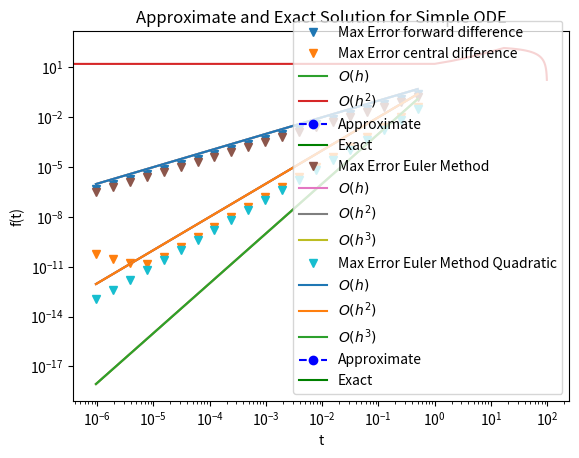

Python code for this plot:
#!/usr/bin/env python
# coding: utf-8

# # Numerical Methods-An Introduction
# The following chapter should give a brief introduction into numerical methods and is especially focusing on providing an engineering perspective for these concepts. Some important concepts will be derived, but only to an extent, that the urge for consistency in a method for the engineer is satisfied and that more important underlying concepts like Error estimation and error accumulation can be understood. This starting point should give enough insight to help you continue your adventure into the world of numerical methods on your own.

# ## Governing differential equations and their "meaning"
# Let's take a look at the heat equation {eq}`heat_cond_eq`.
# 
# $$
# \frac{dT}{dt} = \nabla (\lambda \nabla T)
# $$(heat_cond_eq)
# 
# A mathematician would refer to this as a homogenous parabolic partial differential equation. While this information can give helpful insight when we are stuck on/ or want to improve our numerical algorithm to solve a problem, we will focus more on the physical meaning of these governing differential equations. A simple but yet on the point explanations of the "meaning" of differential equations could be the following:
# 
# > "Differential equations are concepts which describe the physical behaviour we can expect of something."
# 
# Considering equation {eq}`heat_cond_eq` again with this perspective we could give the following interpretation:
# 
# *"In general heat will flow from a point of higher temperature to a point of lower temperature. The rate of the flux is dependent on the potential which is given by the difference in temperature. The higher the difference in the temperature in two points the higher the flux. This concept is governed by the first Nabla-Operator in {eq}`heat_cond_eq` $(\lambda \nabla T)$ inside the brackets. Furthermore, the change of temperature over time will be dependent on the sum of changes of this flux. This concepts is governed by the second Nabla-Operator in {eq}`heat_cond_eq` $\nabla (...)$ outside the brackets."*
# 
# ## A word about the nature of numerical methods
# 
# {cite}`patankarNumericalHeatTransfer1980` gives a helpful note about the numerical investigation of these differential equations which will be the leading credo for all our numerical investigations in this course:
# 
# > "A numerical solution of a differential equation consists of a set of numbers from which the distribution of the dependant variable $\Phi$ can be constructed. In this sense, a numerical method is akin to a laboratory experiment, in which a set of instrument readings enables us to establish the distribution of the measured quantity in the domain under investigation. The numerical analyst and the laboratory experiment both must remain content with only a finite number of numerical values as the outcome, although this number can, at least in principle, be made large enough for practical purposes." {cite}`patankarNumericalHeatTransfer1980`
# 
# ## Discretization
# To make any numerical calculations the first step that has to be taken is the discretization of the problem domain, but why? The concepts the equations we are dealing with describe are of general and therefore continuous nature.  Discretization allows us to replace the continuous information with discrete values and make these problems computable with algebraic methods.
# 
# ## The Finite Difference Method
# One of these discretization methods is the Finite Differences Method. It is based on the Taylor-series expansion of a function around a certain point. It can be sufficiently explained by fairly simple mathematical methods and is very intuitive in its nature. A condensed explanation of the most important concepts will be given here, for a more detailed explanation turn to your lecture notes and textbooks like {cite}`butcherNumericalMethodsOrdinary2016`.
# 
# Let's consider $T$, which in our example should be an arbitrary function. If we have a discrete calculation domain like given in {numref}`FDM_points` and want to approximate the first- or second-derivative of $T$ in this domain we can do this by performing a Taylor-series expansion. Since we want to derive the function for grid point 2 we will develop our Taylor-series around this point once for the grid point 1 and once for the grid point 3.
# 
# $$
# T_{1} = T_{2} - \frac{dT_{2}}{dx} \Delta x + \frac{1}{2} \frac{d^{2}T_{2}}{dx^{2}} \Delta x^{2} - ...
# $$(FDM_Taylor_series_1)
# 
# and
# 
# $$
# T_{3} = T_{2} + \frac{dT_{2}}{dx} \Delta x + \frac{1}{2} \frac{d^{2}T_{2}}{dx^{2}} \Delta x^{2} + ...
# $$(FDM_Taylor_series_3)
# 
# "Truncating the series after the third term, and adding and subtracting the series from each other we obtain
# 
# $$
# \frac{dT_{2}}{dx} = \frac{T_{3} - T_{1}}{2 \Delta x} + O(\Delta x^{2})
# $$(FDM_1st_deriv)
# 
# and
# 
# $$
# \frac{d^{2}T_{2}}{dx^{2}} = \frac{T_{3} + T_{1} - 2T_{2}}{\Delta x^{2}} + O(\Delta x^{2})
# $$(FDM_2nd_deriv)
# 
# "{cite}`patankarNumericalHeatTransfer1980`
# 
# Since we truncated the Taylor-series we are left with a truncation error based on the remainder term. After some investigation one can find out that this error gives us the order of accuracy of the method. Both give us $O(h^{2})$ as the order of accuracy. Which means that our Error is equal to the square of the chosen step size.
# 
# ```{note}
# The order of accuracy gives us an estimation of how fast the chosen approximation converges to the exact solution
# when $h \rightarrow 0$. Therefore, usually higher orders of accuracy are better.
# ```
# 
# ```{figure} img/Intro_Numerics/FDM_points.png
# ---
# height: 200px
# name: FDM_points
# ---
# Three successive grid points used for Taylor-series expansion. {cite}`patankarNumericalHeatTransfer1980`
# ```
# 
# #### Example  $1^{st} $ Derivative
# 
# The following code computes the numerical derivative of $f(x)=cos(x)$ using the forward difference formula for decreasing step sizes, $h$. It then plots the maximum error between the approximated derivative and the true derivative versus ℎ as shown in the generated figure. We are also plotting Orders of accuracy and we can see that the approximation is of first order of accuracy.
# We are also using the central differences for the approximation in a different step and as expected we see that its order of accuracy increased.
# Reference code from [here](https://pythonnumericalmethods.berkeley.edu/notebooks/chapter20.02-Finite-Difference-Approximating-Derivatives.html).

# In[1]:


import numpy as np
import matplotlib.pyplot as plt


# In[2]:


# define step size
h = 1
# define number of iterations to perform
iterations = 20
# list to store our step sizes
step_size = []
# list to store max error for each step size
max_error_forward = []
max_error_central = []

for i in range(iterations):
    # halve the step size
    h /= 2
    # store this step size
    step_size.append(h)
    # compute new grid
    x = np.arange(0, 2 * np.pi, h)
    # compute function value at grid
    y = np.cos(x)
    # compute vector of forward differences
    forward_diff = np.diff(y) / h
    # compute corresponding grid
    x_diff = x[:-1]
    # compute exact solution
    exact_solution = -np.sin(x_diff)

    # Compute max error between
    # numerical derivative and exact solution
    max_error_forward.append(max(abs(exact_solution - forward_diff)))

    # Central DIfferences
    # Repeat the analysis for central differences
    # compute vector of central differences
    y_plus = y[2:]
    y_minus = y[0:-2]
    central_diff = (y_plus - y_minus) / (2 * h)
    # compute exact solution
    exact_solution_central = -np.sin(x[1:-1])
    # Compute max error between
    # numerical derivative and exact solution
    max_error_central.append(max(abs(exact_solution_central - central_diff)))

# Error Orders
hs = np.array(step_size)
O_first = hs
O_second = hs ** 2
O_third = hs ** 3

# produce log-log plot of max error versus step size
# plt.figure(figsize = (12, 8))
plt.loglog(hs, max_error_forward, 'v', label='Max Error forward difference')
plt.loglog(hs, max_error_central, 'v', label='Max Error central difference')
plt.loglog(hs, O_first, label='$O(h)$')
plt.loglog(hs, O_second, label='$O(h^{2})$')
plt.loglog(hs, O_third)

# plt.ylabel('$$')
plt.xlabel('$h$')
plt.legend()
plt.show()


# ## Numerical Integration
# The right-hand-side of equation {eq}`heat_cond_eq` can be dealt with, with the discretization methods we discussed before. Now let's focus on the lef-hand-side. As usual, for most of the governing equations which describe the conservation of some kind of quantity, the physical concepts are defined for the changes these quantities may undergo. Like in  equation {eq}`heat_cond_eq` the right-hand-side describes how the Temperature will change over time. We are mostly interested in the evaluation of the quantity at a certain point in time. Since we are only given the definition of the derivative of the quantity we have to integrate the equation to obtain the quantity itself. Some methods, like the Finite Volume Method, base their approach in the conservation and therefore integration of the quantities. For now, we will stick with a method that can be described by the before used Taylor-series expansion, and look at the Finite Volume Method in a later chapter. We will investigate the Euler-Method in its explicit and implicit form, since this method can give us valuable insight into numerical integration methods and the governing concepts.
# 
# ### Explicit Methods - Euler Method
# The Explicit (or Forward) Euler Method is a numerical method for solving initial value problems. The method can be derived by different approaches, but since we already used the Taylor-series expansion, we will us it again.
# 
# This time consider only the left-hand-side of {eq}`heat_cond_eq`. For simplicity, we will write this as
# 
# $$
# \frac{dT}{dt} = f
# $$(heat_cond_left_eq)
# 
# with f being a known function.
# 
# Assuming, we are interested in the Temperature at grid point 2 from {numref}`FDM_points` at $t = t_{i} + \Delta t$. We again develop our Taylor-series around this point, but now as a function of time. We want to obtain an approximation of the function at an arbitrary later point in time $t_{i} + \Delta t$ developing our series around the last known point in time.  We assume that our time step stays the same with every iteration resulting in $t_{i} - t_{i+1} = \Delta t $
# 
# $$
# T_{2}(t_{i} + \Delta t) = T_{2}(t_{i}) + \frac{dT(t_{i})}{dt} \Delta t + O(h^{2})
# $$(Taylor_exp_euler_eq)
# 
# This method has a **Local Truncation Error** of $O(h^{2})$ but the errors accumulate with each time step till the desired solution time is reached. After some investigation one can see that the accumulated or **Global Truncation Error** is of $O(h)$.
# 
# #### Example: Explicit Euler Method
# The differential equation $\frac{df(t)}{dt} = e^{-t}$ with initial condition $f_{0} = -1 $ has the exact solution $f(t) = -e^{-t}$. Approximate the solution to this initial value problem between 0 and 1 in increments of 0.1 using the Explicit Euler Formula. Plot the difference between the approximated solution and the exact solution.
# 
# Example code is taken from  [here](https://pythonnumericalmethods.berkeley.edu/notebooks/chapter22.03-The-Euler-Method.html).

# In[3]:


# Define parameters
f = lambda t: np.exp(-t)  # ODE
h = 0.1  # Step size
t = np.arange(0, 1 + h, h)  # Numerical grid
s0 = -1  # Initial Condition

# Explicit Euler Method
s = np.zeros(len(t))
s[0] = s0

for i in range(0, len(t) - 1):
    s[i + 1] = s[i] + h * f(t[i])

plt.plot(t, s, 'bo--', label='Approximate')
plt.plot(t, -np.exp(-t), 'g', label='Exact')
plt.title('Approximate and Exact Solution for Simple ODE')
plt.xlabel('t')
plt.ylabel('f(t)')
plt.grid()
plt.legend(loc='lower right')
plt.show()


# Let's check again the order of accuracy:

# In[4]:


iterations = 20

# Define parameters
# f = lambda t, s: np.exp(-t) # ODE
f = lambda t: np.exp(-t)  # ODE
h = 1  # Step size

s0 = -1  # Initial Condition
# lists to store our step sizes and errors
step_size = []
max_error = []

# Explicit Euler Method


for i in range(iterations):
    h /= 2
    step_size.append(h)
    t = np.arange(0, 1 + h, h)  # Numerical grid
    exact_solution = -np.exp(-t)
    s = np.zeros(len(t))
    s[0] = s0
    for i in range(0, len(t) - 1):
        # s[i + 1] = s[i] + h*f(t[i], s[i])
        s[i + 1] = s[i] + h * f(t[i])
    max_error.append(np.max(np.abs(exact_solution - s)))

# Error Orders
hs = np.array(step_size)
O_first = hs
O_second = hs ** 2
O_third = hs ** 3

# Plot results
plt.loglog(hs, max_error, 'v', label='Max Error Euler Method')
plt.loglog(hs, O_first, label='$O(h)$')
plt.loglog(hs, O_second, label='$O(h^{2})$')
plt.loglog(hs, O_third, label='$O(h^{3})$')

# plt.ylabel('$$')
plt.xlabel('$h$')
plt.legend()
plt.show()


# What happens if we consider more terms of the Taylor-Expansion?
# We expect a rise in accuracy. $O(h) \rightarrow O(h^{2})$

# In[5]:


# Modified Euler Method

iterations = 20

# Define parameters
# Two terms of the Taylor expansion
f = lambda t: np.exp(-t)  # ODE
f2 = lambda t: -np.exp(-t)  # ODE
h = 1  # Step size

s0 = -1  # Initial Condition
# lists to store our step sizes and errors
step_size = []
max_error = []

# Explicit Euler Method

for i in range(iterations):
    h /= 2
    step_size.append(h)
    t = np.arange(0, 1 + h, h)  # Numerical grid
    exact_solution = -np.exp(-t)
    s = np.zeros(len(t))
    s[0] = s0
    for i in range(0, len(t) - 1):
        # s[i + 1] = s[i] + h*f(t[i], s[i]) + 1/2 * h**2 * f2(t[i], s[i])
        s[i + 1] = s[i] + h * f(t[i]) + 1 / 2 * h ** 2 * f2(t[i])
    max_error.append(np.max(np.abs(exact_solution - s)))

# Error Orders
hs = np.array(step_size)
O_first = hs
O_second = hs ** 2
O_third = hs ** 3

# Plot results
plt.loglog(hs, max_error, 'v', label='Max Error Euler Method Quadratic')
plt.loglog(hs, O_first, label='$O(h)$')
plt.loglog(hs, O_second, label='$O(h^{2})$')
plt.loglog(hs, O_third, label='$O(h^{3})$')

# plt.ylabel('$$')
plt.xlabel('$h$')
plt.legend()
plt.show()


# ```{note}
# With this we can understand what different numerical integrators try to achieve. In the same way we modified the linear Euler Method other numerical integrators try to rise the order of accuracy by eg. taking into account more terms of the Taylor-series, combining implicit and explicit schemes or approximating terms of the Taylor-series. The goal is to keep computational costs in affordable relations to the benefit of the scheme.
# ```

# ## Implicit Methods
# The concept of implicit methods will also be explained with the counterpart of the Explicit Euler Method, the Implicit Euler Method. Implicit methods rely on results of the next time step to solve for the next time step. This can easily be explained, when obtaining the Euler Method with a backwards Taylor-series expansion as we will see shortly. Simplified this means that implicit methods use unknowns to solve for unknowns which is only possible with the use of iterative methods.
# ### Implicit Euler Method
# This time we want to obtain an approximation of the function at a known point in time $t_{i}$ by developing our series around the next unknown point in time $t_{i} + \Delta t$.
# 
# $$
# T_{2}(t_{i}) = T_{2}(t_{i} + \Delta t) - \frac{dT(t_{i} + \Delta t)}{dt} \Delta t + O(h^{2})
# $$(Taylor_impl_euler_eq)
# 
# ```{note}
# This method is unconditionally stable, but may give wrong results for intermediate time steps when the time step is chosen too big. Therefore, this method is especially favourable when we are only interested in the end result of calculation, like for example when looking at stationary problems.
# ```
# 
# 
# #### Example: Implicit Euler Method
# 
# The differential equation $\frac{df(t)}{dt} = e^{-t}$ with initial condition $f_{0} = -1 $ has the exact solution $f(t) = -e^{-t}$. Approximate the solution to this initial value problem between 0 and 1 in increments of 0.1 using the Implicit Euler Formula. Plot the difference between the approximated solution and the exact solution.
# 
# Example code is taken from  [here](https://pythonnumericalmethods.berkeley.edu/notebooks/chapter22.03-The-Euler-Method.html).

# In[6]:


from scipy.optimize import fsolve


# function for Implicit Euler Method
def f_ImplicitEuler(s, sp, h, t, n):
    f = lambda t: np.exp(-t)  # ODE
    return s - sp - f(t[n + 1]) * h


f = lambda t: np.exp(-t)  # ODE
h = 0.1  # Step size
t = np.arange(0, 1 + h, h)  # Numerical grid
s0 = -1  # Initial Condition
s = np.zeros(len(t))
s[0] = s0

for n in range(0, len(t) - 1):
    s[n + 1] = fsolve(f_ImplicitEuler, s[n], args=(s[n], h, t, n))

plt.plot(t, s, 'bo--', label='Approximate')
plt.plot(t, -np.exp(-t), 'g', label='Exact')
plt.title('Approximate and Exact Solution for Simple ODE')
plt.xlabel('t')
plt.ylabel('f(t)')
plt.grid()
plt.legend(loc='lower right')
plt.show()


# ```{important}
# Different numerical integrators are better suited for certain problems. You can improve your algorithms a lot by using integrators which are built for your specifc problems. E.g. integrators which can deal better with PDEs of higher order and so on. This is where the mathematical background of the equations becomes of interest. For prototyping it is usually enough to try a couple of the most used ones and compare them in relation to execution time and pick the best performer.
# ```

# ## Building Matrices for our operators
# We will focus on creating linear equation systems to solve our discretized PDEs. The main reason for this is that we want to take advantage of already implemented solvers and many of them are well optimized to solve LES. As an example it should be shown how to use a matrix to create the Laplace-Operator when trying to solve the Laplace Equation {eq}`laplace_eq`numerically and build an LES.
# 
# $$
# \Delta \Phi = 0
# $$(laplace_eq)
# 
# We know that the Laplace Operator, denoted with $\Delta$, is nothing else than $\nabla^{2}$ and therefore:
# 
# $$
# \frac{\partial^{2}\Phi}{\partial x^{2}} + \frac{\partial^{2}\Phi}{\partial y^{2}} + \frac{\partial^{2}\Phi}{\partial z^{2}}= 0
# $$(laplace_2_eq)
# 
# For simplicity let's look at the problem only in 1D.
# 
# $$
# \frac{\partial^{2}\Phi}{\partial x^{2}}= 0
# $$(laplace_3_eq)
# 
# Now we know, that we can discretize this equation using finite differences. Consider a discretized problem domain $\Omega (0,1)$, where $n$ denotes the current grid point and $n-1$ or respectively $n+1$ the immediate neighbour.
# 
# $$
# \frac{\Phi_{n+1} - 2 \Phi{n} + \Phi{n-1}}{\Delta x{2}} = 0
# $$(laplace_fdm_eq)
# 
# When creating the linear equations system of the shape
# $$
# Ax = b
# $$
# 
# in this case $A$ will be a depiction of our Laplace operator. After some investigation of {eq}`laplace_fdm_eq`we can see that we could write this for all equations as
# 
# $$ A = \frac{1}{\Delta x^{2}}
#  \begin{bmatrix}
#     -2 & 1 & 0 &(...)  \\
#     1  & -2 & 1 & 0 &(...)  \\
#     0  &  1  & -2 & 1 & 0 &(...)  \\
#     \  &  \  &  (...)  &\ & \  & \    \\
#       (...) &0  &  1  & -2 & 1 & 0   \\
#                 &  (...) &0& 1 & -2 & 1   \\
#                 &  &  (...) &    0  & 1 & -2 \\
# \end{bmatrix}
# $$
# 
# Let's choose a discretization of $n = 100$ points for our calculation. This leads to an unknown solution vector for $\Phi$ with $n$ entries.
# 
# $$ x =
#  \begin{bmatrix}
#     \Phi_{0} \\
#     \Phi_{1} \\
#     \ \\
#     ...\\
#     \ \\
#     \Phi_{n-1} \\
#     \Phi_{n} \\
# \end{bmatrix}
# $$
# 
# Furthermore, assume that we have some known value of $\Phi_{17} = 10$ given to us as a boundary condition.
# 
# We want to put all our known values in the $b$ vector. Since we know $\Phi_{17}$ we put it in our $b$ vector. This means subtracting it from $A$ to put it on the other side of the equation.
# 
# $$
# b_{17} = - A_{17,17} \cdot x_{17}
# $$

# In[7]:


n = 100   #number of unkowns
L = 1
dx = 1/100
phi = np.zeros(n)
A = np.eye(n,n,k=-1)*1 + np.eye(n,n)*-2 + np.eye(n,n,k=1)*1
A = A / dx **2
b = np.zeros(n)
b[17] = -10 / dx **2

phi = np.linalg.solve(A, b)
plt.plot(phi)

